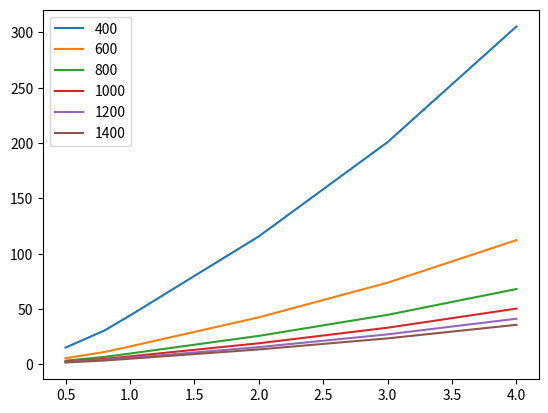
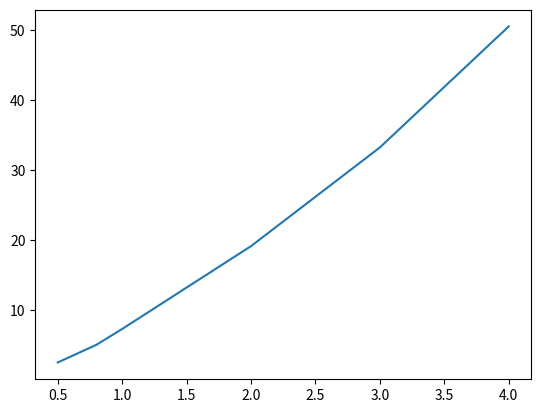

These charts were generated, in order, by the following Python code:
#!/usr/bin/env python3
# -*- coding: utf-8 -*-
"""
Created on Mon Aug  1 10:16:42 2022

@author: mmeierdo
"""
import numpy as np
import matplotlib.pyplot as plt

phi = 0.5
P = [0.5,0.8,1.0,2.0, 3.0, 4.0]
rate = [1.79,1.98,2.15,3.04,4.1,5.4]
T = [400,600,800,1000,1200,1400,1600]

m_ap = 1.1
m_h = 0.5
m_c = 13.0

E_ap = 1050
E_h = 1200
E_c = 1200

zn = [] 
mb = []
for j in T:
    z = []
    m = []
    exp_ap = - E_ap / j
    exp_h = - E_h / j
    exp_c = - E_c / j
    
    for i in range(len(P)):
        p = P[i]
        er = rate[i]
        mm_ap = (m_ap + p / 100) * p * np.exp(exp_ap) * phi 
        mm_h = m_h * np.exp(exp_h) * (1.0 - phi) 
        mm_c = m_c * p * np.exp(exp_c) * phi * (1.0 - phi) 

        m.append(mm_ap + mm_h + mm_c)
        r = ( - m_ap - m_h + er ) / (np.exp(exp_c) * phi * (1.0 - phi) ) 
        z.append(r)
    mb.append(m)
    zn.append(z)
    
for k in range(len(P)):
    plt.plot(P,zn[k], label = str(T[k]))
plt.legend()
  
plt.figure()
plt.plot(P, zn[3])

